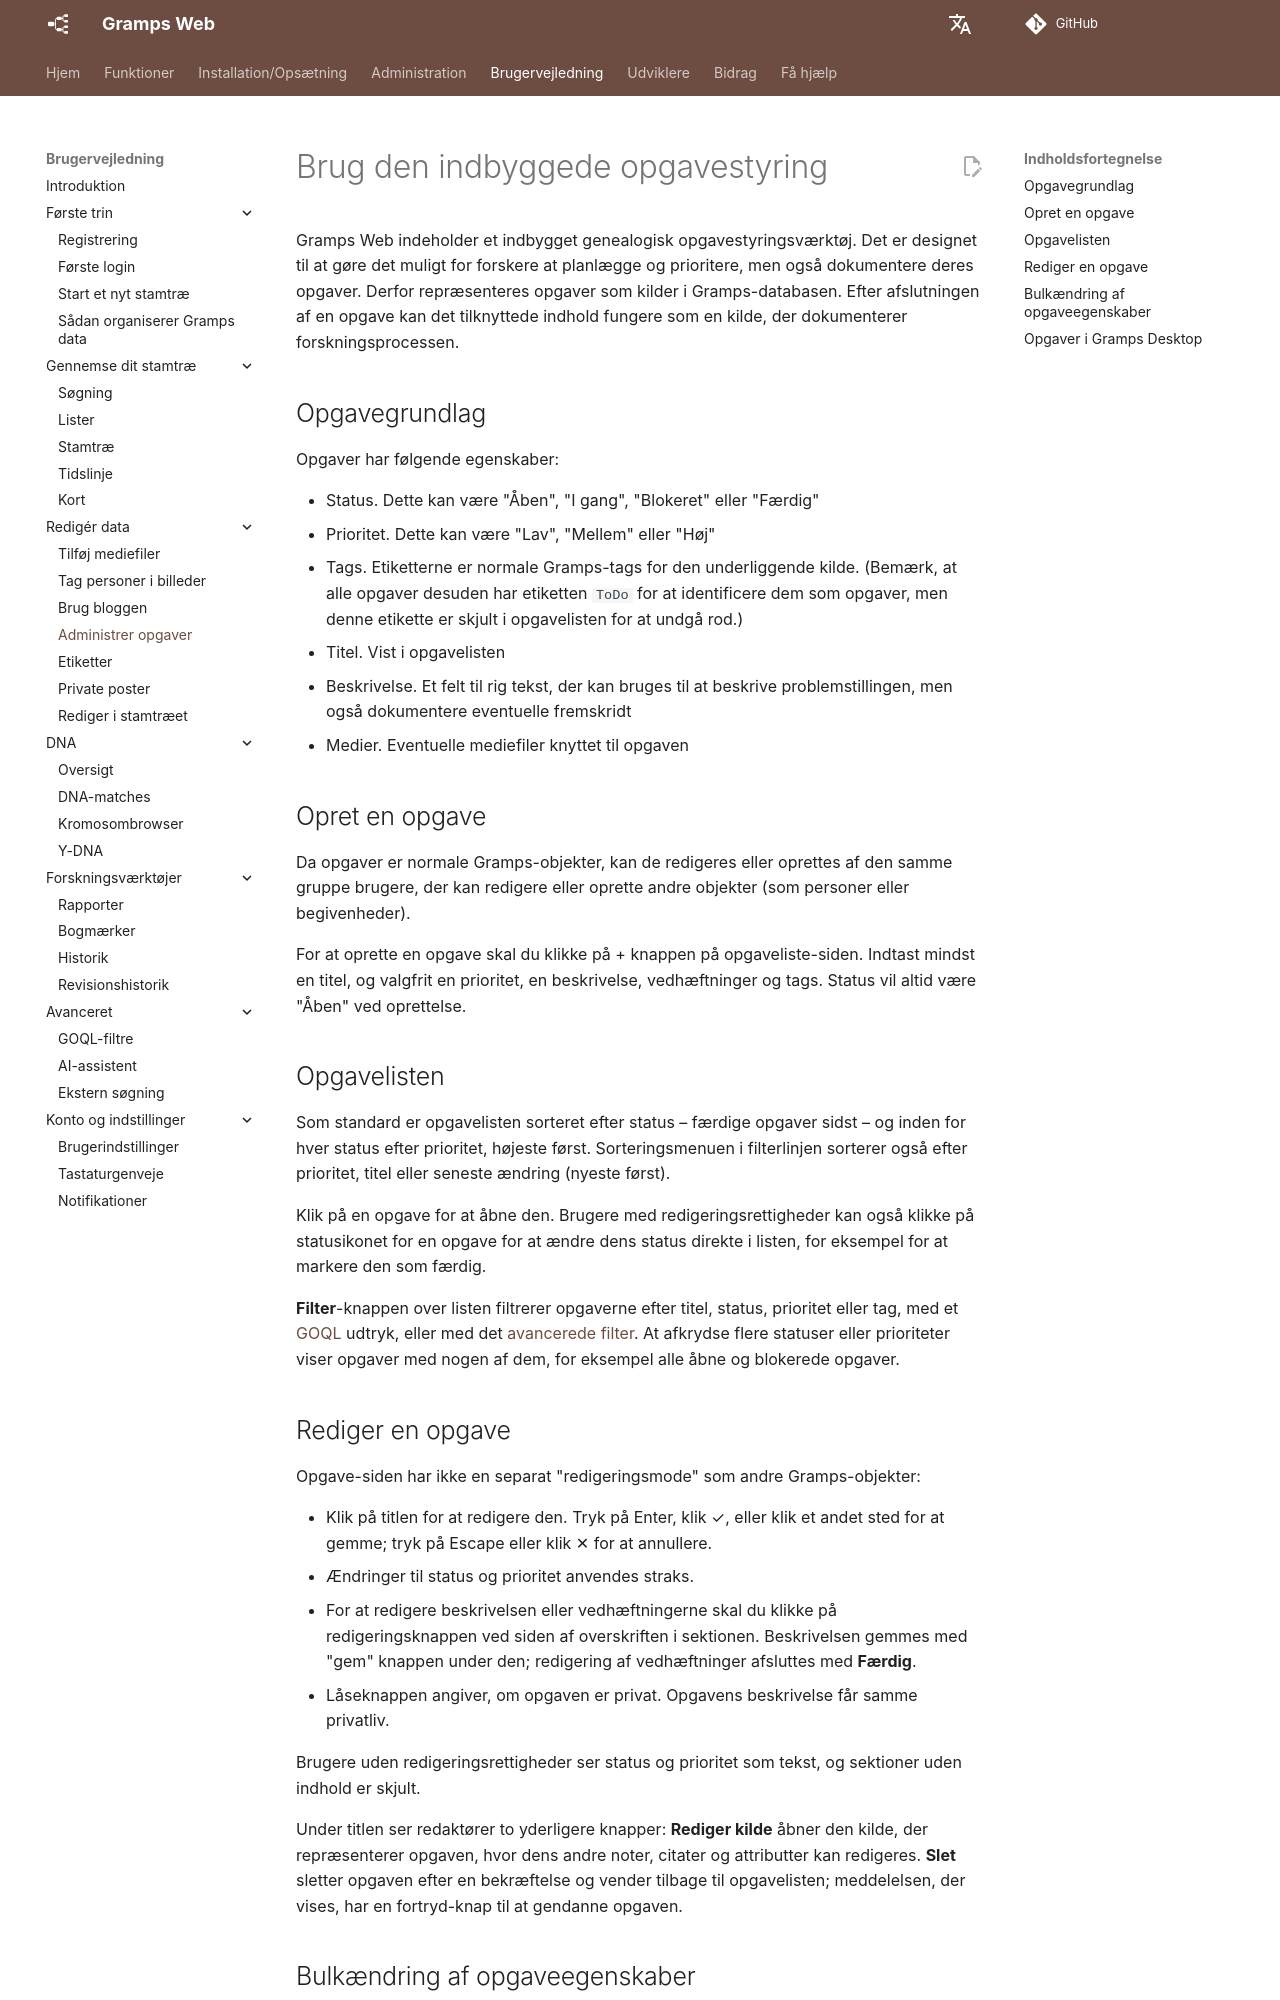

repository: gramps-project/gramps-web-docs · page: da/user-guide/tasks/index.html · generator: mkdocs

# Brug den indbyggede opgavestyring

Gramps Web indeholder et indbygget genealogisk opgavestyringsværktøj. Det er designet til at gøre det muligt for forskere at planlægge og prioritere, men også dokumentere deres opgaver. Derfor repræsenteres opgaver som kilder i Gramps-databasen. Efter afslutningen af en opgave kan det tilknyttede indhold fungere som en kilde, der dokumenterer forskningsprocessen.

## Opgavegrundlag

Opgaver har følgende egenskaber:

- Status. Dette kan være "Åben", "I gang", "Blokeret" eller "Færdig"
- Prioritet. Dette kan være "Lav", "Mellem" eller "Høj"
- Tags. Etiketterne er normale Gramps-tags for den underliggende kilde. (Bemærk, at alle opgaver desuden har etiketten `ToDo` for at identificere dem som opgaver, men denne etikette er skjult i opgavelisten for at undgå rod.)
- Titel. Vist i opgavelisten
- Beskrivelse. Et felt til rig tekst, der kan bruges til at beskrive problemstillingen, men også dokumentere eventuelle fremskridt
- Medier. Eventuelle mediefiler knyttet til opgaven

## Opret en opgave

Da opgaver er normale Gramps-objekter, kan de redigeres eller oprettes af den samme gruppe brugere, der kan redigere eller oprette andre objekter (som personer eller begivenheder).

For at oprette en opgave skal du klikke på + knappen på opgaveliste-siden. Indtast mindst en titel, og valgfrit en prioritet, en beskrivelse, vedhæftninger og tags. Status vil altid være "Åben" ved oprettelse.

## Opgavelisten

Som standard er opgavelisten sorteret efter status – færdige opgaver sidst – og inden for hver status efter prioritet, højeste først. Sorteringsmenuen i filterlinjen sorterer også efter prioritet, titel eller seneste ændring (nyeste først).

Klik på en opgave for at åbne den. Brugere med redigeringsrettigheder kan også klikke på statusikonet for en opgave for at ændre dens status direkte i listen, for eksempel for at markere den som færdig.

**Filter**-knappen over listen filtrerer opgaverne efter titel, status, prioritet eller tag, med et [GOQL](goql.md) udtryk, eller med det [avancerede filter](lists.md#advanced-filter). At afkrydse flere statuser eller prioriteter viser opgaver med nogen af dem, for eksempel alle åbne og blokerede opgaver.

## Rediger en opgave

Opgave-siden har ikke en separat "redigeringsmode" som andre Gramps-objekter:

- Klik på titlen for at redigere den. Tryk på Enter, klik ✓, eller klik et andet sted for at gemme; tryk på Escape eller klik ✕ for at annullere.
- Ændringer til status og prioritet anvendes straks.
- For at redigere beskrivelsen eller vedhæftningerne skal du klikke på redigeringsknappen ved siden af overskriften i sektionen. Beskrivelsen gemmes med "gem" knappen under den; redigering af vedhæftninger afsluttes med **Færdig**.
- Låseknappen angiver, om opgaven er privat. Opgavens beskrivelse får samme privatliv.

Brugere uden redigeringsrettigheder ser status og prioritet som tekst, og sektioner uden indhold er skjult.

Under titlen ser redaktører to yderligere knapper: **Rediger kilde** åbner den kilde, der repræsenterer opgaven, hvor dens andre noter, citater og attributter kan redigeres. **Slet** sletter opgaven efter en bekræftelse og vender tilbage til opgavelisten; meddelelsen, der vises, har en fortryd-knap til at gendanne opgaven.
